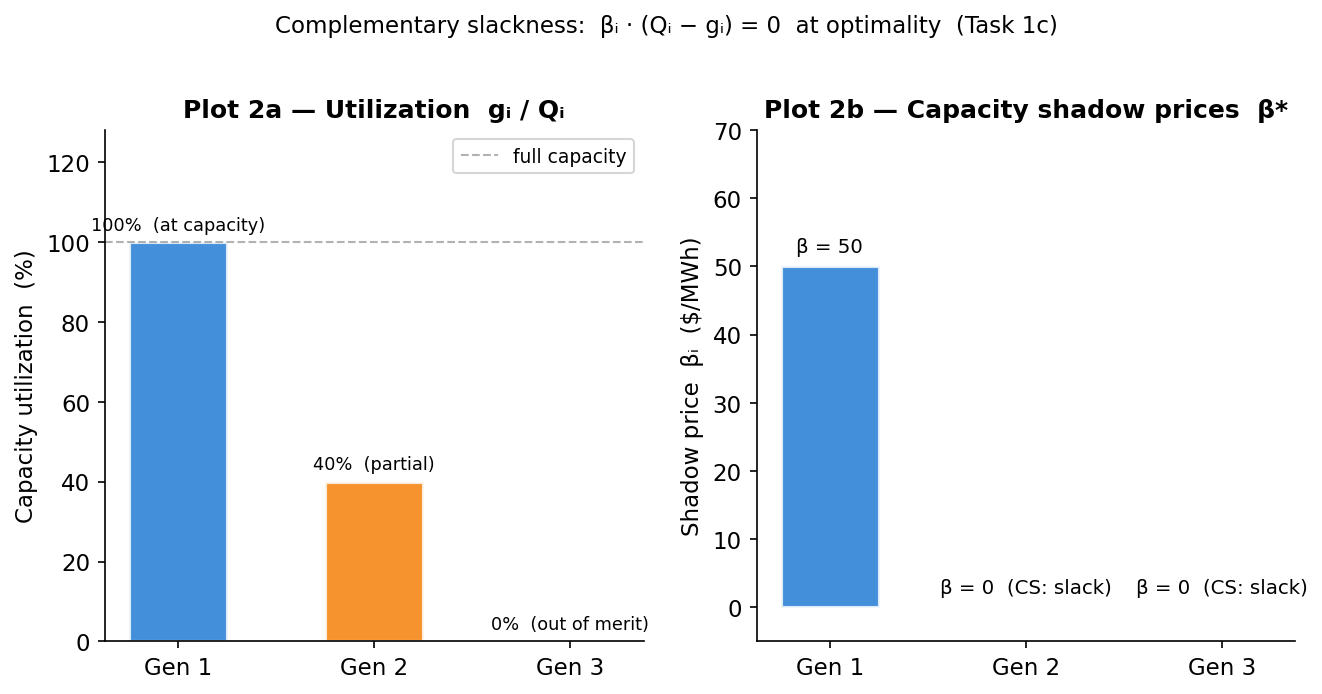

The file beside this chart, header and first rows:
gen, beta_i, slack_i, product
1, 50.0, 0.0, 0.0
2, -0.0, 30.0, -0.0
3, -0.0, 120.0, -0.0
